pico-8 play session: mixed d-pad (fixed 12-tick cycle), after a click and taps of 🅾, ❎, 🅾+❎, 🅾 in the second before t = 0

[t = 1 s] mixed d-pad (1.2s cycle ×~1): → ← ↑ ↓ + 🅾/❎ taps, ~1s
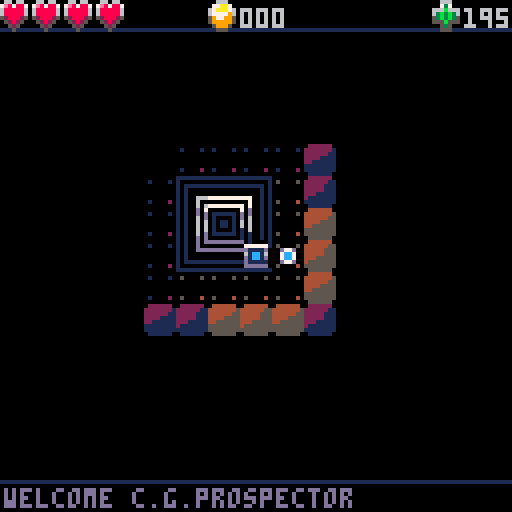
[t = 2 s] mixed d-pad (1.2s cycle ×~1): → ← ↑ ↓ + 🅾/❎ taps, ~2s
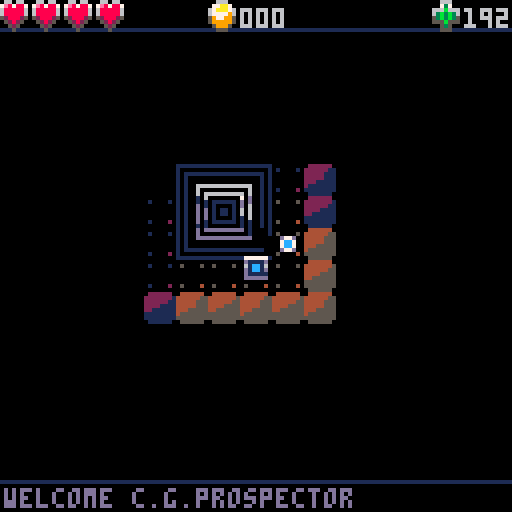
[t = 4 s] mixed d-pad (1.2s cycle ×~3): → ← ↑ ↓ + 🅾/❎ taps, ~4s
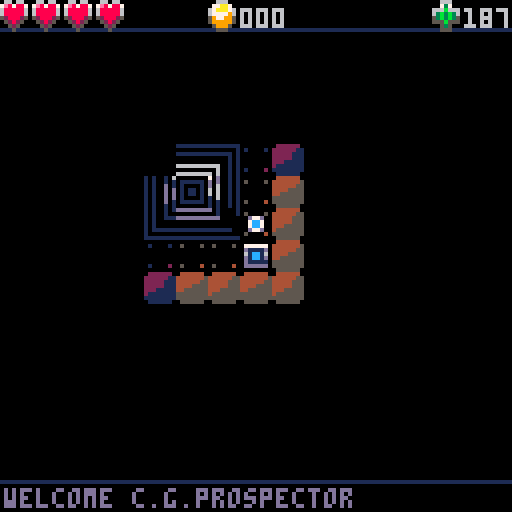

pico-8 cartridge
version 18
__lua__
--rog
--by 

--Utils
-- globals

-- lookup
keydir={
  [0]={x=-1,y=0},[1]={x=1,y=0},[2]={x=0,y=-1},[3]={x=0,y=1},[-1]={x=0,y=0}
}
lite_init=4
lite_max=9
fuel_get=20
cartdata(0)
best,new_best=dget(0),false
fuel_max=400
--fuel_max=5
loot_deck_size=30
mw,mh=128,128
hp_max=4

state="wait"
turn_f=0
turn_c=0
anim2=false
--add to print out debug
debug = {}
debug_draw = {}
can_rotate_gun=false

camtween=nil

-- screen shake offset
shkx,shky = 0,0
-- screen shake speed
shkdelay,shkxt,shkyt=2,2,2

-- recursive shadow casting
-- adapted from https://www.lexaloffle.com/bbs/?pid=28780 by cheepicus

visible={}
corona={}
corona_v=0.18

function do_fov(x,y,r)
  visible={[x..","..y]=true}
  corona={}
  local p={x=x,y=y}
  for oct=0,7 do
   fov(p,1,0,1,oct,r)
  end
end

function fov(p,d,lo_slp,hi_slp,oct,r)
  -- distance, height from player
  -- to map xy
  -- flips/transposes per octant
  function dhtoxy(d,h)
   local x,y=p.x,p.y
   if band(oct,0x1)>0 then d=-d end
   if band(oct,0x2)>0 then h=-h end
   if band(oct,0x4)>0 then 
    return x+h,y+d
   end
   return x+d,y+h
  end

  if d>r then
   return
  end
  local mapx,mapy,lo,hi
  local in_gap
  lo=flr(lo_slp*d+0.5)
  hi=flr(hi_slp*d+0.5)

  for h=lo,hi do
   mapx,mapy=dhtoxy(d,h)
   
   local dist=dist_to(p.x,p.y,mapx,mapy)
   if dist<r then
    visible[mapx..","..mapy]=true
    if dist>r-1.5 then corona[mapx..","..mapy]=true end
   end
   
   if is_opaque(mapx,mapy) then
    if in_gap then
     -- reached end of gap
     fov(p,d+1,lo_slp,(h-0.5)/d,oct,r)
    end
    lo_slp=(h+0.5)/d
    in_gap=false
   else
    in_gap=true
    if h==hi then
     -- end of gap
     fov(p,d+1,lo_slp,hi_slp,oct,r)
    end
   end
  end
end

--returns 0 at high distances due to overflow
function dist_to(ax,ay,bx,by)
  local vx,vy=ax-bx,ay-by
  return sqrt(vx*vx+vy*vy)
end


function is_opaque(x,y)
  local w=walls[x..","..y]
  if w and w~=1 then return false end
  return true
end



-- based on https://github.com/jonstoler/class.lua
-- i removed the getter setters, no idea if that
-- broke it but it seems to still work
classdef = {}

-- default (empty) constructor
function classdef:init(...) end

-- create a subclass
function classdef:extend(obj)
  local obj = obj or {}
  local function copytable(table, destination)
    local table = table or {}
    local result = destination or {}
    for k, v in pairs(table) do
      if not result[k] then
        if type(v) == "table" and k ~= "__index" and k ~= "__newindex" then
          result[k] = copytable(v)
        else
          result[k] = v
        end
      end
    end
    return result
  end
  copytable(self, obj)
  obj._ = obj._ or {}
  local mt = {}
  -- create new objects directly, like o = object()
  mt.__call = function(self, ...)
    return self:new(...)
  end
  setmetatable(obj, mt)
  return obj
end

-- create an instance of an object with constructor parameters
function classdef:new(...)
  local obj = self:extend({})
  if obj.init then obj:init(...) end
  return obj
end

function class(attr)
  attr = attr or {}
  return classdef:extend(attr)
end



-- for when you need to send a list of stuff to print
function joinstr(...)
  local args = {...}
  local s = ""
  for i in all(args) do
    if type(i)=="boolean" then
      i = i and "true" or "false"
    end
    if s == "" then
      s = i
    else
      s = s..","..i
    end
  end
  return s
end

function pick1(a,b)
  if rnd(2)>1 then
    return a
  end
  return b
end

--print to debug
function debugp(...)
  add(debug,joinstr(...))
end
--draw to debug
function debugd(p)
  add(debug_draw,p)
end

function add2(obj, ...)
  local args = {...}
  for table in all(args) do
    add(table, obj)
  end
end

-- method is a function(c,r)
function forinrect(x,y,w,h,method)
  for c=x,(x+w)-1 do
    for r=y,(y+h)-1 do
      method(c,r)
    end
  end
end

function fadepal(val)--0 to 1
  local p=flr(mid(0,val,1)*100)
  local kmax,col,dpal,j,k
  dpal={0,1,1, 2,1,13,6,
           4,4,9,3, 13,1,13,14}
  for j=1,15 do
   col = j
   kmax=(p+(j*1.46))/22
   for k=1,kmax do
    col=dpal[col]
   end
   if j==12 then backcol=col end--set background col
   pal(j,col)
  end
end

function shuffle(v)
  local j,x
  for i=#v,1,-1 do
    j=rng1(i)
    x=v[i]
    v[i]=v[j]
    v[j]=x
  end
  return v
end

function digits(n,total)
  local s=""..n
  while #s<total do
    s="0"..s
  end
  return s
end

function rng(n)
  return flr(rnd(n))
end

function rng1(n)
  return 1+flr(rnd(n))
end



--tween a position - used for camera pans
tween = class()
-- sx,sy: start tx,ty:target, method:easing function, delay:total frames
function tween:init(sx,sy,tx,ty,method,delay)
  self.x,self.y,self.sx,self.sy=sx,sy,sx,sy
  self.cx,self.cy,self.method,self.t,self.delay=tx-sx,ty-sy,method,0,delay
  self.done = false
end

function tween:upd()
  self.t+=1
  if(self.t >= self.delay) self.done = true
  self.x=self.method(self.t,self.sx,self.cx,self.delay)
  self.y=self.method(self.t,self.sy,self.cy,self.delay)
end
--http://gizma.com/easing/
--time,startvalue,change,duration
function ease_linear(t,b,c,d)
  return c*t/d+b
end
function ease_nope(t,b,c,d)
  if t>d*0.5 then
    return c*(d-t)/d+b
  else
    return c*t/d+b
  end
end

--Game
function _init()
  new_game()
end

function new_game()
  turn_f=0
  turn_c=0
  frame_c=0
  new_map()
  
  init_prefabs()
  
  log_say("welcome c.g.prospector",13)
end

function new_map()
  local inset=1
  walls={}
  effects={}
  dngr={}
  loot={}
  us_shot={}
  them_shot={}
  spawns={}
  dig_border(0,0,mw-1,mh-1,function(x,y,n) set_wall(x,y,1) end)
  
  start={x=flr(mw/2),y=flr(mh/2)}
  local x,y,size=start.x,start.y,2
  dig_rect(x-size,y-size,x+size,x+size)
  fill_loot_deck(loot_deck_size)
  
  home={
    [_k(x-1,y-1)]=128,
    [_k(x,y-1)]=129,
    [_k(x+1,y-1)]=130,
    [_k(x-1,y)]=144,
    [_k(x,y)]=145,
    [_k(x+1,y)]=146,
    [_k(x-1,y+1)]=160,
    [_k(x,y+1)]=161,
    [_k(x+1,y+1)]=162
  }
  plyr=ent(x,y,3)
  plyr.lite,plyr.gp,plyr.fuel,plyr.hp=lite_init,0,fuel_max/2,hp_max
  plyr.gun_c=0
  plyr.ally=true
  dig_rect(x-1,y-1,x+1,y+1)
  
  --plyr.guns[0]=3
  --plyr.guns[1]=2
  --plyr.guns[2]=2
  --plyr.guns[3]=3
  
  loot[(x+2)..","..y+1]={5}
  --loot[(x+2)..","..y]={11}
  --set_wall(x+3,y,mon(x+3,y,12))
  
  set_wall(x,y,plyr)
  
  do_fov(x,y,plyr.lite)
  them={}
  paths=get_paths({plyr},plyr.lite+1,them)
  state="wait"
end



function _update()
  if state=="wait" then
    state_wait()
  elseif state=="us_anim" then
    state_us_anim()
  elseif state=="them_anim" then
    state_them_anim()
  elseif state=="death" then
    if not key_held and (btn(4) or btn(5)) then
      if death_gap<20 then
        new_game()
      end
    end
    if not (btn(4) or btn(5)) then
      key_held=false
    end
  end
  frame_c+=1
  anim2=frame_c%16>10
end

function state_wait()
  local bp=-1
  if(btnp(0)) bp=0
  if(btnp(1)) bp=1
  if(btnp(2)) bp=2
  if(btnp(3)) bp=3
  if(btnp(4)) bp=4
  if(btnp(5)) bp=5

  if bp>=0 and bp<=3 then
    plyr.nope=false
    local d=keydir[bp]
    local px,py=plyr:campos()
    plyr.ob=plyr:move(plyr.x+d.x,plyr.y+d.y)
    if plyr.ob then
      if plyr.ob~=0 then
        plyr.nope=true
      else
        local x,y=plyr:campos()
        camtween=tween(px,py,x,y,ease_linear,8)
      end
      if not plyr.nope then
        plyr.dn=bp
      end
    else
      plyr.nope=true
    end
    go_us_anim()
    
  elseif bp==4 or bp==5 then
    
    for i=0,3 do
      local g,d=plyr.guns[i],keydir[i]
      if g then
        local b=bullet(plyr.x,plyr.y,i,g,true)
        add(us_shot,b)
        sfx(b_sfx[g])
        plyr.nope=false
        plyr.gun_c=0
      end
    end
    go_us_anim()
    
    
    
  -- debug rotate gun
  elseif bp==5 then
    if can_rotate_gun then
      local tmp={}
      for i=0,3 do
        tmp[i]=plyr.guns[i]
      end
      for i=0,3 do
        plyr.guns[i]=tmp[(i+1)%4]
      end
    end
    
  end
end

function go_us_anim()
  if not plyr.nope then
    do_fov(plyr.x,plyr.y,plyr.lite)
    them={}
    --fill 'them'
    paths=get_paths({plyr},plyr.lite+1,them)
    --need to get homing bullet paths
    paths=get_paths(them,plyr.lite+1)
    --activate player bullets
    for e in all(us_shot) do
      if e.active then e:act() end
    end
  else
    sfx(18)
  end
  turn_f=4
  state="us_anim"
  state_us_anim()
end

function state_us_anim()
  if turn_f>0 then
    turn_f-=1
  else
    --has the player moved?
    if not plyr.nope then
      --get loot
      local k=plyr.x..","..plyr.y
      local stuff,got_fuel=loot[k],false
      if stuff then
        loot[k]=nil
        for n in all(stuff) do
          --gold
          if n==1 then
            plyr.gp+=1
            log_say("+1 gold",9)
            sfx(5)
          --fuel
          elseif n==2 then
            plyr.fuel,got_fuel=min(plyr.fuel+fuel_get,fuel_max),true
            log_say("+"..fuel_get.." fuel",3)
            sfx(4)
          --health
          elseif n==3 then
            if plyr.hp>=hp_max then
              drop_loot(plyr.x,plyr.y,3)
            else
              plyr.hp+=1
              log_say("restored health",8)
              sfx(15)
            end
          --light
          elseif n==4 then
            if plyr.lite<lite_max then
              plyr.lite+=1
              log_say("increased light",7)
              sfx(16)
            end
          --guns
          elseif n>=5 then
            local slot=plyr.guns[plyr.dn]
            if slot then
              drop_loot(plyr.x,plyr.y,slot+4)
            end
            plyr.guns[plyr.dn]=n-4
            log_say("equipped "..b_name[n-4],13)
            sfx(3)
          end
        end
      end
      --hit bullets
      shot_chk()
      do_fov(plyr.x,plyr.y,plyr.lite)
      
      if not got_fuel then
        plyr.fuel-=1
        if plyr.fuel==fuel_get*2 then
          log_say("low fuel!",11)
        end
      end
        
      local alive=plyr.active and plyr.fuel>0
      
      if alive then
        --get paths to player, refill them
        them={}
        paths=get_paths({plyr},plyr.lite+1,them)
        --activate enemy
        spawns={}
        for e in all(them) do
          if e.active then e:act() end
        end
        --add spawns to list
        for e in all(spawns) do
          add(them,e)
        end
        if #spawns>0 then sfx(19) end
        for e in all(them_shot) do
          if e.active then e:act() end
        end
        turn_f=4
        state="them_anim"
      else
        go_death()
        return
      end
    else
      state="wait"
    end
  end
  for e in all(us_shot) do
    e:upd()
  end
  plyr:upd()
  
  if state=="them_anim" then
    state_them_anim()
  end
end

function state_them_anim()
  if turn_f>0 then
    turn_f-=1
  else
    --hit bullets
    shot_chk()
    do_fov(plyr.x,plyr.y,plyr.lite)
    if plyr.active then
      state="wait"
      turn_c+=1
    else
      go_death()
    end
  end
  
  for e in all(them_shot) do
    e:upd()
  end
  for e in all(them) do
    e:upd()
  end
  
  if state=="wait" then
    state_wait()
  end
end

function go_death()
  if plyr.gp>best then
    best=plyr.gp
    new_best=true
    dset(0,best)
  else
    new_best=false
  end
  state="death"
  death_gap=120
  death_cause=(plyr.fuel<=0 and "no fuel" or "death")
  key_held=btn(4) or btn(5)
end

function shot_chk()
  for e in all(us_shot) do
    if(e.active)e:hit_chk()
  end
  us_shot=gc_tbl(us_shot)
  for e in all(them_shot) do
    if(e.active)e:hit_chk()
  end
  them_shot=gc_tbl(them_shot)
end

function gc_tbl(tbl)
  local nu={}
  for e in all(tbl) do
    if e.active then add(nu,e) end
  end
  return nu
end





function _draw()
  cls()
  local camx,camy
  if camtween then
    camtween:upd()
    camx,camy=camtween.x,camtween.y
    if camtween.done then
      camtween=nil
    end
  else
    camx,camy=plyr:campos()
  end
  
  camera(camx+shkx, camy+shky)
  
  forinrect(plyr.x-8,plyr.y-8,17,17,draw_at)
  
  for e in all(us_shot) do
    if e.active and e:visible() then
      e:draw()
    end
  end
  for e in all(them_shot) do
    if e.active and e:visible() then
      e:draw()
    end
  end
  
  for e in all(them) do
    if e.active and e:visible() then
      e:draw()
    end
  end
  
  if plyr.active then
    plyr:draw()
  end
  
  -- draw fx
  pal()
  effects = draw_active(effects)
  
  shake_upd()
  
  -- reset cam for ui
  camera()
  -- death ui
  if state=="death" then
    local dy=64
    rectfill(0,dy-(death_gap+120),128,dy-death_gap,0)
    rectfill(0,dy+death_gap,128,dy+death_gap+120,0)
    if death_gap>16 then
      death_gap-=2
    else
      print("press 🅾️ or ❎ to restart",2,dy+(death_gap+12),6)
    end
    print(death_cause,2,dy-(death_gap+24),7)
    local scr="score:"..plyr.gp
    if new_best then
      scr=scr.." new best!"
    else
      scr=scr.." best:"..best
    end
    print(scr,2,dy-(death_gap+12),7)
    
  end
  -- stats / log
  draw_ui()
  -- print out values added to debug
  local total,ty,good=#debug,0,{}
  for i=1,total do
    local s = debug[i]
    print(s,1,1+ty,7)
    ty += 8
    if(i > total-15) add(good, s)
  end
  debug = good
  -- draw values added to debug_draw
  camera(plyr:campos())
  for p in all(debug_draw) do
    local x,y,c=p.x*8,p.y*8,p.c or 7
    rect(x,y,6+x,6+y,c)
  end
end

function draw_at(x,y,tbl)
  tbl=tbl or walls
  local k,tx,ty=x..","..y,x*8,y*8
  if visible[k] then
    if corona[k] then
      fadepal(corona_v)
    else
      pal()
    end
    local w=tbl[k]
    if w then
      local h=home[k]
      if h then
        spr(h,tx,ty)
      end
      if w==0 then
        if(not h)spr(1,tx,ty)--floor
      elseif w==1 then
        local n=136+((x+y)%8)
        spr(n,tx,ty)--indestructible
      elseif w.draw then
        --an entity, draw the floor
        if not h then
          spr(1,tx,ty)
          --is the monster hiding?
          if not paths[k] and w.active then
            w:draw()
          end
        end
      elseif w.s then
        spr(w.s,tx,ty)
      else
        --unknown
        spr(2,tx,ty)
      end
      if loot[k] then
        for n in all(loot[k]) do
          if n==1 then
            spr(anim2 and 17 or 16,tx,ty)--gold
          elseif n==2 then
            spr(anim2 and 33 or 32,tx,ty)--fuel
          elseif n==3 then
            spr(anim2 and 36 or 35,tx,ty)--health
          elseif n==4 then
            spr(anim2 and 38 or 37,tx,ty)--light
          elseif n>=5 then
            spr(43+n,tx,ty)--gun
          end
        end
      end
      if not got_key and k==key_k then
        spr(32,tx,ty)
      end
    else
      if k==exit_k then
        spr(33,tx,ty)
      else
        --wall, null space
        spr((x+y)%2==0 and 2 or 18,tx,ty)
      end
    end
  else
    --debug digging
    if not walls[k] then
      --rect(tx+1,ty+1,tx+6,ty+6,1)
    end
    --show bounds
    if x<0 or y<0 or x>=mw or y>=mh then
      rectfill(tx+1,ty+1,tx+6,ty+6,1)
    end
  end
  
  --debug pathfinding
  if paths[k] then
    --print(paths[k],tx,ty,11)
  end
  
  
  
end

function draw_ui()
  --stats
  rectfill(0,0,127,7,0)
  line(0,7,128,7,1)
  local x=0
  for i=1,hp_max do
    if i<=plyr.hp then
      spr(131,x,0)
    else
      spr(132,x,0)
    end
    x+=8
  end
  x=52
  spr(134,x,0)
  x+=8
  print(digits(plyr.gp,3),x,2,6)
  x=108
  spr(133,x,0)
  x+=8
  if plyr.fuel>fuel_get or (not anim2) then
    print(digits(plyr.fuel,3),x,2,6)
  end
  --log
  rectfill(0,120,128,128,0)
  line(0,120,128,120,1)
  print(sub(log_str,0,log_c),1,122,log_col)
  if(log_c<#log_str)log_c+=1
end

function log_say(s,c)
  log_str=s
  log_c=1
  log_col=c or 1
end

-- garbage collect drawings on the fly
function draw_active(table)
  local good,i = {},1
  for a in all(table) do
    if a.active then
      a:draw()
      good[i] = a
      i += 1
    end
  end
  return good
end

-- set screen shake
function shake(x,y)
  if(abs(x)>abs(shkx)) shkx,shkxt=x,shkdelay+1
  if(abs(y)>abs(shky)) shky,shkyt=y,shkdelay+1
end
--update screen shake
function shake_upd()
  if shkxt > 0 then
    shkxt-=1
    if shkxt == 0 then
      local sn = sgn(shkx)
      if sn > 0 then
        shkx = -shkx
      else
        shkx= -(shkx+1)
      end
      shkxt=shkdelay
    end
  end
  if shkyt > 0 then
    shkyt-=1
    if shkyt == 0 then
      local sn = sgn(shky)
      if sn > 0 then
        shky = -shky
      else
        shky= -(shky+1)
      end
      shkyt=shkdelay
    end
  end
end


    

--Engine
ent=class()
entn=0
function ent:init(x,y,sp,ally)
  self.active,self.x,self.y,self.sp=
    true,x or 0,y or 0,sp or 1
  self.flipx,self.flipy=false,false
  self.sx,self.sy=x*8,y*8
  self.tween=nil
  self.ally=ally or false--friendly to the player
  self.hp,self.num_c,self.anim=1,1,true
  self.guns={[0]=false,[1]=false,[2]=false,[3]=false}
  self.anim=true
  entn+=1
  self.n=entn
end
--do your thing
function ent:act()
  local d=self:chase()
  if d then
    local ob=self:move(self.x+d.x,self.y+d.y)
    if ob==plyr then
      self:bump(ob)
    elseif ob~=0 then
      self.tween=nil
    end
  end
end
--update
function ent:upd()
  if self.tween then
    if self.tween.done then self.tween=nil else
      self.tween:upd()
      self.sx,self.sy=self.tween.x,self.tween.y
    end
  end
end
--move
function ent:move(x,y)
  local px,py=self.x,self.y
  local ob=move_entity(self,x,y)
  if ob==0 then
    self.tween=tween(px*8,py*8,x*8,y*8,ease_linear,4)
  else
    self.tween=tween(px*8,py*8,x*8,y*8,ease_nope,4)
  end
  return ob
end
--spawn
function ent:spawn(d)
  local px,py=self.x-d.x,self.y-d.y
  self.tween=tween(px*8,py*8,self.x*8,self.y*8,ease_linear,4)
  self.was_spwn=true
end
--hurt
function ent:hit(source)
  self.hp-=1
  local cx,cy=self:center()
  if self.hp<=0 then
    self.active=false
    set_wall(self.x,self.y,0)
    if self==plyr then
      sfx(12)
      squode(cx,cy,10,12,effects,7)
      shake(0,5)
    else
      sfx(13)
      squode(cx,cy,6,9,effects,10)
      --no camping the spawners
      if (not self.was_spwn) then
        drop_loot(self.x,self.y)
      end
    end
  else
    squode(cx,cy,4,8,effects,14)
    if self==plyr then
      shake(0,4)
      sfx(11)
    else
      sfx(17)
    end
  end
end
--attack
function ent:bump(ob)
  ob:hit()
end

function ent:chase()
  local best=9999
  local dir=0
  for i=0,3,1 do
    local d=keydir[(i+turn_c)%4]--allows kiting
    local p={x=self.x+d.x,y=self.y+d.y}
    local k=p.x..","..p.y
    local dist=paths[k]
    if dist then
      local w=walls[k]
      if w and w~=1 then
        if w==0 or w.ally~=self.ally then
          if dist<best then
            best=dist
            dir=d
          end
        end
      end
    end
  end
  if dir~=0 then return dir end
end

function ent:chase_n()
  local best=9999
  local dir=-1
  for i=0,3,1 do
    local n=(i+turn_c)%4--allows kiting
    local d=keydir[n]
    local p={x=self.x+d.x,y=self.y+d.y}
    local k=p.x..","..p.y
    local dist=paths[k]
    if dist then
      local w=walls[k]
      if w and w~=1 then
        if w==0 or w.ally~=self.ally then
          if dist<best then
            best=dist
            dir=n
          end
        end
      end
    end
  end
  if dir~=-1 then return dir end
end

function ent:campos(offx,offy)
  offx,offy=offx or 0,offy or 0
  return (self.x+offx)*8-60,(self.y+offy)*8-60
end

function ent:visible()
  return visible[self.x..","..self.y]
end

function ent:liting()
  local k=self.x..","..self.y
  if corona[k] then
    fadepal(corona_v)
  else
    pal()
  end
end

function ent:center()
  return 4+self.x*8,4+self.y*8
end

--draw
function ent:draw(sp)
  self:liting()
  local x,y=self.sx,self.sy
  for i=0,3 do
    local g,d=self.guns[i],keydir[i]
    if g then
      spr(47+g,x+d.x*3,y+d.y*3)
    end
  end
  if self==plyr then
    --176-191, total=15
    sp=176
    local n=plyr.gun_c
    if n<=18 then
      sp+=n
      plyr.gun_c+=1
    end
  else
    sp=sp or self.sp
    if(self.anim and anim2)sp+=16
  end
  spr(sp,x,y,1,1,self.flipx,self.flipy)
  
end


mon=ent:extend()
--[[
ids
1: basic
2: 2hp
3: waller
4: burst
5: miner
6-9: turret
10: spawner
11: shooter
12: spawner 2hp
--]]
mon_spwn={1,1,1,3,3,2,2,2,5,5,5,6,6,11,11,11,4}
mon_sp={[1]=5,[2]=6,[3]=7,[4]=12,[5]=13,[6]=8,[7]=9,[8]=10,[9]=11,[10]=14,[11]=15,[12]=135}
function mon:init(x,y,id)
  --promote spawner to 2hp in late game
  if(id==10 and prefab_c>30)id=12
  ent.init(self,x,y,mon_sp[id])
  self.id=id
  self.hp=(id==2 or id==12) and 2 or 1
  if(id==10 or id==12)self.spwn_id=mon_spwn[min(1+flr(prefab_c/3),#mon_spwn)]
end

function mon:act()
  local id=self.id
  --shooter
  if id==11 then
    if turn_c%2==0 then
      local dn=self:chase_n()
      if dn then
        self:shoot(dn)
        self.tween=nil
        return
      end
    end
  --spawner
  elseif id==10 or id==12 then
    self.tween=nil
    if turn_c%4==0 then
      local d=self:chase()
      if d then
        local x,y=self.x+d.x,self.y+d.y
        local ob=get_wall(x,y)
        if ob==0 then
          local id=self.spwn_id
          --face turrets in spawn direction
          if id==6 then
            if(d.x==1)id=7
            if(d.y==-1)id=8
            if(d.y==1)id=9
          end
          local e=mon(x,y,id)
          e:spawn(d)
          add(spawns,e)
          set_wall(x,y,e)
          self.tween=tween(self.x*8,self.y*8,x*8,y*8,ease_nope,4)
        elseif ob==plyr then
          self:bump(ob)
        end
      end
    end
    return
  --turret
  elseif id>=6 and id<=9 then
    local d=self.id-6
    if d<=1 then
      if abs(plyr.y-self.y)<=1 and abs(plyr.x-self.x)<=b_t[1]+1 then
        if (d==0 and plyr.x<self.x) or (d==1 and plyr.x>self.x) then self:shoot(d) end
      end
    else
      if abs(plyr.x-self.x)<=1 and abs(plyr.y-self.y)<=b_t[1]+1 then
        if (d==2 and plyr.y<self.y) or (d==3 and plyr.y>self.y) then self:shoot(d) end
      end
    end
    return
  end
  local px,py=self.x,self.y
  ent.act(self)
  if px~=self.x or py~=self.y then
    if id==3 then
      --poop wall
      if not loot[px..","..py] then
        set_wall(px,py,nil)
      end
    elseif id==5 then
      --lay mine
      add(them_shot,bullet(px,py,-1,3,false))
    end
  end
end

function mon:hit()
  ent.hit(self)
  if(self.id==2)self.sp,self.id=mon_sp[1],1
  if(self.id==12)self.sp,self.id=mon_sp[10],10
  if not self.active then
    sfx(10)
    --burster
    if self.id==4 then
      for i=0,3 do
        local b=bullet(self.x,self.y,i,1,false)
        add(them_shot,b)
      end
      local cx,cy=self:center()
      squode(cx,cy,6,14,effects,7)
    end
  end
end

function mon:shoot(d)
  local ammo=self.id==11 and 4 or 1
  add(them_shot,bullet(self.x,self.y,d,ammo,false))
end

function mon:draw()
  if (self.id==10 or self.id==12) and turn_c%4==0 then
    if(self.id==10)ent.draw(self,30)--spawn warning
    if(self.id==12)ent.draw(self,151)--spawn warning
  else
    ent.draw(self)
  end
end


bullet=ent:extend()
--[[
ids
1: basic
2: 2hp
3: mine
4: homing
5: splitter
6: fast
7: split-mine
8: mine-mine
9: dig
--]]

gun_order_list={
  {3,1,9,6,2,8,4,7,5},
  {3,3,1,9,6,6,9,2,8,7,4,5},
  {3,3,1,1,9,6,2,8,7,5,4},
  {3,1,3,1,6,6,2,2,8,8,9,9,4,7,5},
  {3,3,1,1,9,9,6,6,2,2,8,8,4,7,5},
  {3,1,1,9,9,6,2,8,4,7,5},
  {3,3,1,1,9,9,6,2,2,8,8,4,7,5},
  {1,1,3,3,9,6,6,2,2,8,4,5,7},
  {3,3,1,9,6,6,2,8,8,7,5,4},
  {3,1,3,1,9,9,6,2,2,8,4,7,5},
  {3,3,1,1,9,6,6,2,2,8,4,5,7},
  {1,1,3,3,9,6,2,2,8,8,4,7,5},
  {3,3,9,9,6,6,2,2,8,8,4,5,7},
  {3,3,1,9,6,2,2,8,4,7,5}
}
gun_order={3,1,9,2,6,8,4,7,5}
b_left_sp={[1]=64,[2]=68,[3]=98,[4]=96,[5]=100,[6]=70,[7]=102,[8]=104,[9]=72}
be_left_sp={[1]=66,[3]=99,[4]=97}
b_up_sp={[1]=65,[2]=69,[3]=98,[4]=96,[5]=101,[6]=71,[7]=103,[8]=104,[9]=73}
be_up_sp={[1]=67,[3]=99,[4]=97}
b_name={[1]="shot",[2]="pierce",[3]="mines",[4]="homing",[5]="b-shot",[6]="fast",[7]="b-mines",[8]="m-mines",[9]="dig"}
--sound when player shoots
b_sfx={[1]=1,[2]=2,[3]=24,[4]=7,[5]=8,[6]=9,[7]=26,[8]=25,[9]=22}
--bullet life span
b_t={[1]=6,[2]=4,[3]=8,[4]=5,[5]=4,[6]=5,[7]=4,[8]=4,[9]=7}
function bullet:init(x,y,dn,id,ally)
  self.id=id
  ent.init(self,x,y,0,ally)
  if(id==2)self.hp=2
  self.dn,self.t=dn,b_t[id]
  self:setsp()
end

function bullet:setsp()
  local sp,dn,id,left,up=0,self.dn,self.id,b_left_sp,b_up_sp
  if not self.ally then
    left,up=be_left_sp,be_up_sp
  end
  if dn<2 then
    sp=left[id]
    self.flipx=dn==1
  else
    sp=up[id]
    self.flipy=dn==3
  end
  self.sp=sp
end

function bullet:act()
  self.t-=1
  if self.t<=0 then
    self:hit()
    return
  end
  local px,py,d=self.x,self.y,self.dn
  if d then
    d=keydir[d]
    --homing (after turn 1)
    if self.id==4 and self.t<b_t[self.id]-1 then
      local c=self:chase()
      if(c)d=c
    end
    self.x,self.y=px+d.x,py+d.y
    --fast: move again if no hit
    if self.id==6 then
      if not self:hit_chk() then
        self.x+=d.x
        self.y+=d.y
      end
    end
    self.tween=tween(px*8,py*8,self.x*8,self.y*8,ease_linear,4)
    --mine: stop moving
    if self.id==3 or self.id==8 then
      self.mine_dn=self.dn
      self.dn=-1
    end
  end
end

function bullet:hit_chk()
  local x,y=self.x,self.y
  local w=get_wall(x,y)
  if(self.id==9)self:dig()
  if w then
    if w==1 then
      self:hit()
      --sfx(14)
      return true
    elseif w~=0 and w.ally~=self.ally then
      self:hit()
      w:hit()
      return true
    end
  else
    sfx(6)
    local cx,cy=self:center()
    squode(cx,cy,4,5,effects,4)
    self:hit()
    set_wall(x,y,0)
    --spawn cave?
    local dn=self.dn==-1 and self.mine_dn or self.dn
    local bnds=can_cave(x,y,keydir[dn])
    if bnds then
      spawn_cave(bnds)
    end
    return true
  end
  return false
end

function bullet:dig()
  local dir=keydir[self.dn]
  for i=0,3 do
    local d=keydir[i]
    local x,y=self.x+d.x,self.y+d.y
    local w=get_wall(x,y)
    if not w then
      sfx(6)
      squode(4+x*8,4+y*8,4,5,effects,4)
      set_wall(x,y,0)
      --spawn cave?
      local bnds=can_cave(x,y,d)
      if bnds then
        spawn_cave(bnds)
      end
    end
  end
end   

function bullet:hit()
  local cx,cy=self:center()
  squode(cx,cy,3,self.ally and 12 or 14,effects,7)
  self.hp-=1
  if self.hp==0 then
    self.active=false
    --split
    if self.id==5 or self.id==7 or self.id==8 then
      local id=self.id==5 and 1 or 3
      for i=0,3 do
        local b=bullet(self.x,self.y,i,id,self.ally)
        b.t=flr(b.t/2)
        if self.ally then
          add(us_shot,b)
        else
          add(them_shot,b)
        end
        sfx(b_sfx[1])
      end
    end
  else
    if(self.id==2)self.id=1
    self:setsp()
    self.t=flr(b_t[self.id]/2)
  end
end

function bullet:draw()
  self:liting()
  local sp=self.sp
  if self.t==1 then
    fadepal(corona_v)
  else
    pal()
  end
  if anim2 then
    sp+=16
  end
  spr(sp,self.sx,self.sy,1,1,self.flipx,self.flipy)
end


-- just a sprite from the sheet
anim = class()
function anim:init(x,y,sps,t,flipx,track)
  self.active,self.x,self.y,self.sps,self.i,self.t,self.flipx,self.track=
    true,(track and x-track.sx or x),(track and y-track.sy or y),sps,1,t or 0,flipx,track
end
function anim:draw()
  local sp=self.sps[self.i]
  if self.track then
    if(sp)spr(sp,self.x+self.track.x,self.y+self.track.y,1,1,self.flipx)
  else
    if(sp)spr(sp,self.x,self.y,1,1,self.flipx)
  end
  if self.sps[2] then
    self.i+=1
    if self.i>#self.sps then self.i=1 end
  end
  if self.t>0 then
    self.t-=1
    if self.t<=0 then
      self.active=false
    end
  end
end

--square splode
squode = class()
function squode:init(x,y,r,col,tbl,colw)
  self.active,self.x,self.y,self.r,self.t,self.col,self.colw,tbl=
    true,x or 64,y or 64,r or 8,0,col or 7,colw or 7,tbl or effects
  -- add to a list for drawing
  add(tbl, self)
end
function squode:draw()
  local t,x,y,r,col,colw = flr(self.t*0.5),self.x,self.y,self.r,self.col,self.colw
  if t < 2 then
    --full
    squarfill(x,y,r,col)
    squarfill(x,y,r-1,colw)
  else
    --shrink
    if t <= r then
      for rf=t,r do
        if rf==r then
          squar(x,y,rf,col)
        else
          squar(x,y,rf,colw)
        end
      end
    else
      self.active = false
    end
  end
  self.t+=1
end
function squar(x,y,s,c)
  rect(x-s,y-s,-1+x+s,-1+y+s,c)
end
function squarfill(x,y,s,c)
  rectfill(x-s,y-s,-1+x+s,-1+y+s,c)
end



--Dungeon
cave_size=8
cave_look=cave_size+2
function can_cave(x,y,d)
  --1st, there needs to be a through-line from the bullet
  local s={x=x+d.x*2,y=y+d.y*2}
  local p={x=s.x,y=s.y}
  for i=1,cave_look do
    if get_wall(p.x,p.y) then
      return false
    end
    p.x+=d.x
    p.y+=d.y
  end
  --great, now repeat this, stepping sideways
  local left,right={x=d.y,y=-d.x},{x=-d.y,y=d.x}
  size_l,size_r=0,0
  --left
  for j=1,cave_size do
    p={x=s.x+left.x*j,y=s.y+left.y*j}
    --no gaps into other rooms
    if get_wall(p.x-d.x,p.y-d.y) then
      --size_l-=1
      break
    end
    local len
    for i=1,cave_look do
      if get_wall(p.x,p.y) then
        break
      end
      len=i
      p.x+=d.x
      p.y+=d.y
    end
    if len==cave_look then
      size_l+=1
    else
      size_l-=1
      break
    end
  end
  --right
  for j=1,cave_size do
    p={x=s.x+right.x*j,y=s.y+right.y*j}
    --no gaps into other rooms
    if get_wall(p.x-d.x,p.y-d.y) then
      --size_r-=1
      break
    end
    local len
    for i=1,cave_look do
      if get_wall(p.x,p.y) then
        break
      end
      len=i
      p.x+=d.x
      p.y+=d.y
    end
    if len==cave_look then
      size_r+=1
    else
      size_r-=1
      break
    end
  end
  --debugp("arms",size_l,size_r)
  if 1+size_l+size_r>=cave_size+2 then
    --we have room
    local p0={x=s.x+left.x*(size_l-1),y=s.y+left.y*(size_l-1)}
    local p1={x=s.x+right.x*(size_r-1),y=s.y+right.y*(size_r-1)}
    --debugp(p0.x,p0.y,p1.x,p1.y)
    p1.x+=d.x*(cave_size-1)
    p1.y+=d.y*(cave_size-1)
    --p0.c,p1.c=11,11
    --debugd(p0)
    --debugd(p1)
    return {x0=min(p0.x,p1.x),y0=min(p0.y,p1.y),x1=max(p0.x,p1.x),y1=max(p0.y,p1.y)}
  end
  return false
end

function spawn_cave(bnds)
  local w=abs(bnds.x0-bnds.x1)
  local h=abs(bnds.y0-bnds.y1)
  --debugp("size",w,h)
  local x,y=bnds.x0,bnds.y0
  if(w>=cave_size)x+=rng(w-(cave_size-2))
  if(h>=cave_size)y+=rng(h-(cave_size-2))
  --dig_rect(x,y,x+cave_size-1,y+cave_size-1)
  dig_prefab(x,y)
end




--dungeon generator
--create prefabs from the map

--prefabs={{x=1,y=0},{x=2,y=0},{x=3,y=0},{x=4,y=0},{x=5,y=0},{x=6,y=0},{x=7,y=0}}
prefabs={{x=0,y=0}}
prefabs_max=1
prefabs_min=15
prefab_c=0
wall_fab={[0]=0,[34]=1}
mon_fab={[5]=1,[6]=2,[7]=3,[12]=4,[13]=5,[8]=6,[9]=7,[10]=8,[11]=9,[14]=10}
loot_fab={[40]=0,[16]=1,[32]=2,[35]=3,[37]=4,[48]=5,[49]=6,[50]=7,[51]=8,[52]=9,[53]=10}
function init_prefabs()
  prefabs_max=3
  prefabs_min=0
  gun_max=0
  prefab_c=0
  local i,total=0,48
  gun_order=gun_order_list[rng1(#gun_order_list)]
  prefabs={}
  for y=0,4 do
    for x=0,15 do
      if i>0 then
        add(prefabs,{x=x,y=y})
      end
      i+=1
      if(i>=total)break
    end
    if(i>=total)break
  end
  --debugp("total prefabs "..#prefabs)
end

function dig_prefab(c,r)
  --debugp("yo")
  local fn=prefabs_min+rng1(min(#prefabs,prefabs_max-prefabs_min))
  --debugp(prefabs_max,prefabs_min,fn)
  local f=prefabs[fn]
  --debugp(f.x,f.y)
  --local f={x=0,y=0}
  for x=0,cave_size-1 do
    for y=0,cave_size-1 do
      local s=mget(x+f.x*8,y+f.y*8)
      local cx,ry=c+x,r+y
      if wall_fab[s] then
        set_wall(cx,ry,wall_fab[s])
      elseif mon_fab[s] then
        set_wall(cx,ry,mon(cx,ry,mon_fab[s]))
      elseif loot_fab[s] then
        set_wall(cx,ry,0)
        local id=loot_fab[s]
        --random gun
        if id==0 then
          --drop a gun every 3 rooms
          --must be odd number to alternate when 2 rooms spawned
          if prefab_c%3==0 then
            --local g=gun_order[rng1(gun_max)]
            local g=gun_order[1+(gun_max%#gun_order)]
            drop_loot(cx,ry,4+g)
            log_say(b_name[g].." gun nearby x:"..(cx-plyr.x).." y:"..(ry-plyr.y),12)
            sfx(20)
            --debugp(b_name[g])
            --if(gun_max<#gun_order)
            gun_max+=1
          else
            drop_loot(cx,ry,1)--gold
          end
        elseif id==3 then
          --drop a heart every 5 rooms
          if prefab_c%5==0 then
            drop_loot(cx,ry,id)
          else
            drop_loot(cx,ry,2)--fuel
          end
        elseif id==4 then
          --drop a light every 4 rooms
          if plyr.lite<lite_max then
            drop_loot(cx,ry,id)
          else
            drop_loot(cx,ry,2)--gold
          end
        else
          drop_loot(cx,ry,id)
        end
      end
    end
  end
  --increase sel
  if prefabs_max<#prefabs then
    prefabs_max+=1
    prefabs_min=flr(prefabs_max/2)
  end
  prefab_c+=1
end

function populate(start,x0,y0,x1,y1,total,ids)
  local free,n=shuffle(get_free(x0,y0,x1,y1)),0
  for i=1,total do
    local p=free[i+n]
    while dist_to(start.x,start.y,p.x,p.y)<3 and i+n<=#free do
      n+=1
      p=free[i+n]
    end
    set_wall(p.x,p.y,mon(p.x,p.y,ids[1+(i%#ids)]))
  end
end

function dig_rect(x0,y0,x1,y1,func)
  for x=x0,x1 do
    for y=y0,y1 do
      if func then func(x,y,0) else
      set_wall(x,y,0) end
    end
  end
end

function dig_border(x0,y0,x1,y1,func)
  for x=x0,x1 do
    for y=y0,y1 do
      if x==x0 or y==y0 or x==x1 or y==y1 then
        if func then func(x,y,0) else
        set_wall(x,y,0) end
      end
    end
  end
end

function get_free(x0,y0,x1,y1)
  local free={}
  for x=x0,x1 do
    for y=y0,y1 do
      if(get_wall(x,y)==0)add(free,{x=x,y=y})
    end
  end
  return free
end

function spray(x,y,w,h,total,func)
  local tiles={}
  forinrect(x,y,w,h,function(x,y)
    add(tiles,{x=x,y=y})
  end)
  shuffle(tiles)
  for i=1,total do
    local t=tiles[i]
    func(t.x,t.y)
  end
end

function dig_to(x0,y0,x1,y1)
  local x,y,tog=x0,y0,rnd(1)>0.5
  set_wall(x,y,0)
  while x~=x1 or y~=y1 do
    if tog then
      if x>x1 then
        x-=1
      elseif x<x1 then
        x+=1
      end
    else
      if y>y1 then
        y-=1
      elseif y<y1 then
        y+=1
      end
    end
    set_wall(x,y,0)
    tog=not tog
  end
end



function _k(x,y) return x..","..y end
  
function set_wall(x,y,w)
  walls[x..","..y]=w
end
function get_wall(x,y)
  return walls[x..","..y]
end

function move_wall(ax,ay,bx,by)
  local ak,bk=ax..","..ay,bx..","..by
  local tmp=walls[ak]
  walls[ak]=walls[bk]
  walls[bk]=tmp
end

function move_entity(e,x,y)
  local w=get_wall(x,y)
  if w then
    if w==0 then
      move_wall(e.x,e.y,x,y)
      e.x,e.y=x,y
    end
    return w
  end
  return nil
end

function fill_loot_deck(total)
  loot_deck={}
  local gold,fuel=2+rng1(3),total/3
  for i=1,total do
    if i<=gold then
      add(loot_deck,1)
    elseif i<=fuel then
      add(loot_deck,2)
    else
      add(loot_deck,0)--nothing
    end
  end
  shuffle(loot_deck)
end

function drop_loot(x,y,n)
  if not n then
    if(#loot_deck==0)fill_loot_deck(loot_deck_size)
    n=loot_deck[#loot_deck]
    del(loot_deck,n)
  end
  if n>0 then
    if n==4 and plyr.lite>=lite_max then n=1 end
    local k=x..","..y
    if not loot[k] then
      loot[k]={}
    end
    add(loot[k],n)
  end
end

function fill_sq(x,y,r,n)
  local s=1+r*2
  forinrect(x-r,y-r,s,s,function(x,y) walls[x..","..y]=n end)
end

function do_sides(x,y,tbl,func)
  for i=0,3,1 do
    local d=keydir[(i+turn_c)%4]--allows kiting
    local item=tbl[x+d.x..","..y+d.y]
    if item then
      func(item)
    end
  end
end

function get_paths(pts,steps,tbl)
  local q,paths,d={},{},0
  for p in all(pts) do
    add(q,p)
    paths[p.x..","..p.y]=0
  end
  while #q>0 and steps>0 do
    steps-=1
    local c,qi,nextq=#q,1,{}
    while c>0 do
      c-=1
      local n=q[qi]
      qi+=1
      for i=0,3,1 do
        local dir=keydir[i]
        local p={x=n.x+dir.x,y=n.y+dir.y}
        local k=p.x..","..p.y
        local w=walls[k]
        if w and w~=1 and (not paths[k]) then
          paths[k]=d+1
          add(nextq,p)
          if tbl and type(w)=="table" then
            add(tbl,w)
          end
        end
      end
    end
    d+=1
    q,nextq=nextq,{}
    --debugp(#q)
  end
  return paths
end

--within a rect, call function(x,y,dist)
--flooding from all seeds {}
function flood(seeds,x,y,w,h,steps,func)
  local q,vis,d={},{},0
  for p in all(seeds) do
    func(p.x,p.y,0)
    vis[p.x..","..p.y]=true
    add(q,p)
  end
  while #q>0 and steps>0 do
    steps-=1
    local c,qi,nextq=#q,1,{}
    while c>0 do
      c-=1
      local n=q[qi]
      qi+=1
      for i=0,3,1 do
        local dir=keydir[i]
        local p={x=n.x+dir.x,y=n.y+dir.y}
        if p.x>=x and p.y>=y and p.x<x+w and p.y<y+h then
          local k=p.x..","..p.y
          if not vis[k] then
            func(p.x,p.y,d+1)
            vis[k]=true
            add(nextq,p)
          end
        end
      end
    end
    d+=1
    q,nextq=nextq,{}
    --debugp(#q)
  end
end
__gfx__
0000000000000000044444400000000000000000000000000666666008888880222222200222222228eeee822222222200000000088888800000000002888820
000000000500005044444455077777700eeeeee0088ee880778ee87788888882828282a22a282828228ee8222a9229a2008ee8008e8e8ee80888888029288292
0070070000000000444445550d1111d00e2222e028eeee8266eeee6688888822e8e8e892298e8e8e28eeee82228ee82208eeee808e8282888e8228e882888828
000770000000000044444555061cc1600e2aa2e028eeee8211eeee1188882222eeeeee2222eeeeee228ee82228eeee82089ee980882002e88829928888822888
0007700000000000444555550d1cc1d008299280088ee8800611116028822222eeeeee2222eeeeee28eeee82228ee82209a99a908e2002888829928888822888
0070070000000000455555550d111110082222800a2882a00a2222a022222222e8e8e892298e8e8e228ee82228eeee8202988920882828882882288282888882
0000000005000040555555550dddddd00888888008088080080880802a2222a2828282a22a2828282a9229a2228ee822002222002a88e8a22288882229288292
000000000000000005555550000000000000000000000000000000000222222022222220022222220222222028eeee8200000000022222200222222002222220
00000000000000000444444000000000000000000000000000000000000000002222222002222222228ee8222222222208eeee80088888800888888008822880
0077790000aaa90044444445077777700eeeeee0000000000666666008888880282888922988828228eeee822a9229a28eeeeee88e8e8ee88ee888e88a2882a8
077aa7900aaaa790444444550d1111d00e2222e0028ee820778ee877888888828e8ee8a22a8ee8e8228ee822288ee882eaaeeaae8e2228888e89988882822828
0777799007aa799044445555061cc1600e2992e028eeee8266eeee6688888822eeeeee2222eeeeee28eeee8228eeee82a77aa77a888002e8889aa98828200282
0977999009779990445555550d1cc1d0082aa280288ee882118ee81188882222eeeeee2222eeeeee28eeee8228eeee82a77aa77a8e200888889aa98828200282
0999999009999990555555550d111110082222800288882001111110222222228e8ee8a22a8ee8e8288ee882228ee822eaaeeaa8828222282889988282822828
0099990000999900555555550dddddd00888888009288290092222902922229228288892298882822a9229a228eeee828ee88ee82928e292228888222a2882a2
0000000000000000055555500000000000000000000000000000000002222220222222200222222202222220228ee82208822880022222200222222002822820
000000000000000077777777000000000000000000aaaa000066660000aaaa000000000077777777777777770000000000000000000000000ee888e000000000
00033000000bb0007666666108800880000000000a7777a0060000600a0000a0066666607666666d7666666d000000000000000000000000ee99998e00000000
000bb00000033000761111718e888e88008888000a7aa7a0060660600a0000a0060000007600007d766666dd000000000000000000000000e9aaaa9800000000
03b33b300b3bb3b0761dd6718888888808e8e8800a7777a0060000600a0000a0060666607600007d76666ddd00000000000000000000000089a77a9800000000
03b33b300b3bb3b0761d667128888882028888200a7aa7a0060660600a0000a0060660607600007d7666dddd00000000000000000000000089a77a9800000000
000bb00000033000761666710288882000288200005555000055550000555500060000607600007d766ddddd00000000000000000000000089aaaa9800000000
00033000000bb000767777710028820000022000005665000056650000566500066666607677777d76dddddd0000000000000000000000002899998200000000
0000000000000000711111110002200000000000000550000005500000055000000000007ddddddd7ddddddd0000000000000000000000000288882000000000
000000000000000000000000000000001d7777d1001661006d7777d66710017600d66d0000000000000000000000000000000000044444000444440000000000
0000000001d66d100671176001d66d10d667766d00166100d167761d7dd66dd70001100000000000000000000000000000000000455544404555444000000000
00d77d000dd77dd007d66d700d7777d076d77d6711d77d1176dddd671dccccd1d0d77d0d00000000000000000000000000000000455944404559444000000000
007cc700067cc760016cc610067cc760777cc777667cc76677dccd7706c77c60617cc71600000000000000000000000000000000459440404594404000000000
007cc700067cc760016cc610067cc760777cc777667cc76677dccd7706c77c60617cc71600000000000000000000000000000000444400504444005000000000
00d77d000dd77dd007d66d700d7777d076d77d6711d77d1176dddd671dccccd1d0d77d0d00000000000000000000000000000000444005504440055000000000
0000000001d66d100671176001d66d10d667766d00166100d167761d7dd66dd70001100000000000000000000000000000000000044455000444550000000000
000000000000000000000000000000001d7777d1001661006d7777d66710017600d66d0000000000000000000000000000000000000000000000000000000000
00000000000000000000000000077000000000000777777000000000000770000c1100000cc77cc0000000000000000000000000000000000000000000000000
00000000007777000000000000777700777c1000077777700000000000077000c0000000c000000c000000000000000000000000000000000000000000000000
077c100000777700077e800000777700777c1100077777700000000000077000c077c10010777701000000000000000000000000000000000000000000000000
0777c10000c77c007777e80000e77e007777c1000cc77cc07777c1000007700070777c1010777701000000000000000000000000000000000000000000000000
0777c100001cc1007777e800008ee8007777c100011cc1107777c100000cc00070777c1000c77c00000000000000000000000000000000000000000000000000
077c100000011000077e800000088000777c1100000110000000000000011000c077c100001cc100000000000000000000000000000000000000000000000000
00000000000000000000000000000000777c1000000000000000000000000000c000000000011000000000000000000000000000000000000000000000000000
00000000000000000000000000000000000000000000000000000000000000000c11000000000000000000000000000000000000000000000000000000000000
00000000000000000000000000077000000000000777777000000000000770000110000001cccc10000000000000000000000000000000000000000000000000
0000000000777700000000000077770077cc10000777777000000000000770001000000010000001000000000000000000000000000000000000000000000000
07cc100000c77c0007ee800000e77e0077cc11000cc77cc00000000000077000c07cc10010777701000000000000000000000000000000000000000000000000
077cc10000cccc00777ee80000eeee00777cc1000cccccc0777cc100000cc000c077cc1000c77c00000000000000000000000000000000000000000000000000
077cc100001cc100777ee800008ee800777cc100011cc110777cc100000cc000c077cc1000cccc00000000000000000000000000000000000000000000000000
07cc10000001100007ee80000008800077cc1100000110000000000000011000c07cc100001cc100000000000000000000000000000000000000000000000000
0000000000000000000000000000000077cc10000000000000000000000000001000000000011000000000000000000000000000000000000000000000000000
00000000000000000000000000000000000000000000000000000000000000000110000000000000000000000000000000000000000000000000000000000000
00000000000000000010010000000000cccccc10c777777ccccccc10c777777c00c00c0000000000000000000000000000000000000000000000000000000000
001111000008800001c11c10000ee00077777cc1c777777c777777c1c7cccc7c0c7cc7c000000000000000000000000000000000000000000000000000000000
01cccc10008ee8001cccccc100e77e00777777c1c777777c7cccc7c1c7c77c7cc777777c00000000000000000000000000000000000000000000000000000000
01c77c1008e77e8001c77c100e7ee7e0777777c1c777777c7c77c7c1c7c77c7c0c7117c000000000000000000000000000000000000000000000000000000000
01c77c1008e77e8001c77c100e7ee7e0777777c1c777777c7c77c7c1c7cccc7c0c7117c000000000000000000000000000000000000000000000000000000000
01cccc10008ee8001cccccc100e77e00777777c1cc7777cc7cccc7c1c777777cc777777c00000000000000000000000000000000000000000000000000000000
001111000008800001c11c10000ee00077777cc11cccccc1777777c11cccccc10c7cc7c000000000000000000000000000000000000000000000000000000000
00000000000000000010010000000000cccccc1001111110cccccc100111111000c00c0000000000000000000000000000000000000000000000000000000000
00000000000880000010010000088000ccccc110c777777cccccc110c777777c0171171000000000000000000000000000000000000000000000000000000000
001111000087780001c11c10008778007777cc11c777777c77777c11c7cccc7c1c7cc7c100000000000000000000000000000000000000000000000000000000
01777710087777801c7777c1087ee78077777c11c777777c7ccc7c11c7c77c7c7777777700000000000000000000000000000000000000000000000000000000
01777710877777780177771087e88e7877777c11c777777c7c7c7c11c7cccc7c1c7cc7c100000000000000000000000000000000000000000000000000000000
01777710877777780177771087e88e7877777c11cc7777cc7c7c7c11c777777c1c7cc7c100000000000000000000000000000000000000000000000000000000
01777710087777801c7777c1087ee78077777c111cccccc17ccc7c111cccccc1c777777700000000000000000000000000000000000000000000000000000000
001111000087780001c11c10008778007777cc111111111177777c11111111111c7cc7c100000000000000000000000000000000000000000000000000000000
00000000000880000010010000088000ccccc11001111110ccccc110011111100171171000000000000000000000000000000000000000000000000000000000
11111111111111111111111106606600066066000066600000666000666666667777777777777777777777777777777777777777777777777777777777777777
1000000000000000000000017e8788707007007000737000077aa7006888888676666661766666617dddddd17666666d76666661766666617666666176666661
1011111111111111111111016888886060000060666b666067aaa7607e8228e776111171761111717d1111617611117176111171766666617666666176000071
101000000000000000000101688888606000006063b3b3606777796078299287761dd671761006717d17d161761dd6dd76166671766666617661176176000071
101000000000000000000101528882505000005053b3b3505977995068299286761d6671761006717d1dd661761d667176166671766666617661676176000071
1010077777777777777001010528250005000500555b5550599999506882288676166671761666717d111111761666dd76166671766666617667776176000071
101007000000000000700101005250000050500000535000059995001288882176777771767777717d666661767d7d7176777771766666617666666176777771
10100707777777777070010100050000000500000055500000555000111111117111111171111111711111117d1d1d1171111111711111117111111171111111
10100d070000000070d0010100000000000000000000000000000000666666660000000000000000000000000000000000000000000000000000000000000000
10100d0d01111110d0d00101000000000000000000000000000000006ee888e60000000000000000000000000000000000000000000000000000000000000000
1010060d01000010d0600101000000000000000000000000000000007e8998870000000000000000000000000000000000000000000000000000000000000000
10100606010110106060010100000000000000000000000000000000789aa9870000000000000000000000000000000000000000000000000000000000000000
10100606010110106060010100000000000000000000000000000000689aa9860000000000000000000000000000000000000000000000000000000000000000
10100606010000101060010100000000000000000000000000000000688998860000000000000000000000000000000000000000000000000000000000000000
1010060d011111101010010100000000000000000000000000000000128888210000000000000000000000000000000000000000000000000000000000000000
10100d0d000000001010010100000000000000000000000000000000111111110000000000000000000000000000000000000000000000000000000000000000
10100d0dddddddddd010000100000000000000000000000000000000666666660000000000000000000000000000000000000000000000000000000000000000
10100d000000000000100001000000000000000000000000000000007e9999870000000000000000000000000000000000000000000000000000000000000000
10100dddddddddddddd000000000000000000000000000000000000079aaaa970000000000000000000000000000000000000000000000000000000000000000
1010000000000000000000000000000000000000000000000000000079a77a970000000000000000000000000000000000000000000000000000000000000000
1010000000000000000000000000000000000000000000000000000079a77a970000000000000000000000000000000000000000000000000000000000000000
1011111111111111111111000000000000000000000000000000000069aaaa960000000000000000000000000000000000000000000000000000000000000000
10000000000000000000000000000000000000000000000000000000689999860000000000000000000000000000000000000000000000000000000000000000
11111111111111111111111100000000000000000000000000000000111111110000000000000000000000000000000000000000000000000000000000000000
00000000000000000000000000000000000000000000000000000000000000000000000000000000000000000000000000000000000000000000000000000000
07777770077777700777777007777770077777700777777007777770077777700777777007777770077777700777777007777770077777700777777007777770
0d1111d00d1111d00d1111d00d1111d00d1111d00d1111d00d1111d00d1111d00d1111d00d1111d00dc111d00dcc11d00dccc1d00dccccd00dccccd00dccccd0
061cc160061111600611116006111160061111600611116006111160061111600611116006c1116006c1116006c1116006c1116006c1116006c11c6006c11c60
0d1cc1d00d1111d00d1111d00d1111d00d1111d00d1111d00d1111d00d1111d00dc111d00dc111d00dc111d00dc111d00dc111d00dc111d00dc111d00dc11cd0
0d1111100d1111100d1111c00d111cc00d111cc00d11ccc00d1cccc00dccccc00dccccc00dccccc00dccccc00dccccc00dccccc00dccccc00dccccc00dccccc0
0dddddd00dddddd00dddddd00dddddd00dddddd00dddddd00dddddd00dddddd00dddddd00dddddd00dddddd00dddddd00dddddd00dddddd00dddddd00dddddd0
00000000000000000000000000000000000000000000000000000000000000000000000000000000000000000000000000000000000000000000000000000000
00000000000000000000000000000000000000000000000000000000000000000000000000000000000000000000000000000000000000000000000000000000
07777770077777700777777000000000000000000000000000000000000000000000000000000000000000000000000000000000000000000000000000000000
0dccccd00dccccd00d1cc1d000000000000000000000000000000000000000000000000000000000000000000000000000000000000000000000000000000000
06cccc6006cccc6006cccc6000000000000000000000000000000000000000000000000000000000000000000000000000000000000000000000000000000000
0dccccd00dccccd00dccccd000000000000000000000000000000000000000000000000000000000000000000000000000000000000000000000000000000000
0dccccc00dcccc100d1cc11000000000000000000000000000000000000000000000000000000000000000000000000000000000000000000000000000000000
0dddddd00dddddd00dddddd000000000000000000000000000000000000000000000000000000000000000000000000000000000000000000000000000000000
00000000000000000000000000000000000000000000000000000000000000000000000000000000000000000000000000000000000000000000000000000000
00000000000000000000000000000000000000000000000000000000000000000000000000000000000000000000000000000000000000000000000000000000
00000000000000000000000000000000000000000000000000000000000000000000000000000000000000000000000000000000000000000000000000000000
00000000000000000000000000000000000000000000000000000000000000000000000000000000000000000000000000000000000000000000000000000000
00000000000000000000000000000000000000000000000000000000000000000000000000000000000000000000000000000000000000000000000000000000
00000000000000000000000000000000000000000000000000000000000000000000000000000000000000000000000000000000000000000000000000000000
00000000000000000000000000000000000000000000000000000000000000000000000000000000000000000000000000000000000000000000000000000000
00000000000000000000000000000000000000000000000000000000000000000000000000000000000000000000000000000000000000000000000000000000
00000000000000000000000000000000000000000000000000000000000000000000000000000000000000000000000000000000000000000000000000000000
00000000000000000000000000000000000000000000000000000000000000000000000000000000000000000000000000000000000000000000000000000000
00000000000000000000000000000000000000000000000000000000000000000000000000000000000000000000000000000000000000000000000000000000
00000000000000000000000000000000000000000000000000000000000000000000000000000000000000000000000000000000000000000000000000000000
00000000000000000000000000000000000000000000000000000000000000000000000000000000000000000000000000000000000000000000000000000000
00000000000000000000000000000000000000000000000000000000000000000000000000000000000000000000000000000000000000000000000000000000
00000000000000000000000000000000000000000000000000000000000000000000000000000000000000000000000000000000000000000000000000000000
00000000000000000000000000000000000000000000000000000000000000000000000000000000000000000000000000000000000000000000000000000000
00000000000000000000000000000000000000000000000000000000000000000000000000000000000000000000000000000000000000000000000000000000
00000000000000000000000000000000000000000000000000000000000000000000000000000000000000000000000000000000000000000000000000000000
00000000000000000000000000000000000000000000000000000000000000000000000000000000000000000000000000000000000000000000000000000000
00000000000000000000000000000000000000000000000000000000000000000000000000000000000000000000000000000000000000000000000000000000
00000000000000000000000000000000000000000000000000000000000000000000000000000000000000000000000000000000000000000000000000000000
00000000000000000000000000000000000000000000000000000000000000000000000000000000000000000000000000000000000000000000000000000000
00000000000000000000000000000000000000000000000000000000000000000000000000000000000000000000000000000000000000000000000000000000
00000000000000000000000000000000000000000000000000000000000000000000000000000000000000000000000000000000000000000000000000000000
00000000000000000000000000000000000000000000000000000000000000000000000000000000000000000000000000000000000000000000000000000000
__gff__
0000010202040401040404040404040400000102020404010404040404040404010100000002020202000000000004000000000000000000000000000001010000000000000000000000000000000000000000000000000000000000000000000000000000000000000000000000000000000000000000000000000000000000
0002000000000004000000000000000000020000000000040000000000000000000000000000000400000000000000000202020202020202020202020202020202020200000000000000000000000000000000000000000000000000000000000000000000000000000000000000000000000000000000000000000000000000
__map__
00000000000000000000000000000000000200020200020000000002000000000000000000000000020b020b020b02022222220000000000000000000000000002022200002202020002020000020200000000000000000002220000000202022202000000000222000000000000000000000000000000000000000000002222
00222222002222000000000000000000021002050502100200000002000000000000000000000000020000000000000800000000002222220002220222220200020202000022020202020900000b020200022202022202000209000000220b22020200000000020200022222222202000002222202220200000000000008020b
002200000000220000000202020200000002000202000200000005020605000000000206070200000900000000000002000005222022000000220506072022002222220a0a220222020b000000000802002220000020220002220005000000000000020a0a02000000220b0b0b0b220000220900202022000000000000220200
0000000000000000000002100e02000002050220280205020000062825020202000007281006000002000023280000080000050d10050000000205060f282200000005280c000000000000232800000000020d0d0d0d02000000002823050000000008280e09000000220f06060f220000220c0c280002000000200f28000000
000000000f00000000000205280200000205022320020502020202231006000000000623100700000900001020000002000000280d050000000205060f1022000000000c23050000000000100e0000000022060a0a06220000000520100000000000082310090000000220102820020000220c0c100002000000000e0f200000
002200000000220000000202020200000002000202000200000005060205000000000207060200000200000000000008000022232200000000220506072322002202220b0b222222020a000000000a02002210282310220000000000050022020000020b0b020000002223000020220000220900202322000002220000000000
00222200222222000000000000000000021002050502100200000000020000000000000000000000090000000000000222222200000000000002220222220200020222000002020202020900000802020002222222220200220a2200000008020202000000000202000222020222020000022222022202000a02090000000000
0000000000000000000000000000000000020002020002000000000002000000000000000000000002021a021a021a020000000022222222000000000000000002022200002202020002020000020200000000000000000002020200000022022202000000000222000000000000000000000000000000002222000000000000
0200020002000200020002000200020000000000000200000000000000000000000000000000000022000000000000220200000002020202050502020606020200000022220000000000000000000000000222020222020000000000000000000000000000000022020202222202020200000002020000000202020000020202
0002060206020002000207020002070200000000000200000000020202020000000000000000000000020000000002000200000002050000050502020606020200000202020200000002220000020200020f050000050f020000220a0a2200000000000000000022020f060000060f0200000502020500000222020505022202
0200020e0206020002070200020002000202020a0a0200000002220f0c2202000000020d02020000000022070c2200000205050a0205000002020e0f020206060002280505250200000222060722220022050206060205220022020d0c022200000000000000200202060000000006020005220f072205000202020f0f020202
00020602280200020002000e28020002000008282309000000020c10230f0200000002280e0d000000000c100e070000020202282509000002020f10020206062202050f06050222000007280e060000020006281006000200080c23280d0900000000280d2222022200000e10000022020207280e0f020200050f23280f0500
0200021002060200020002230e000200000008201009000000020f0e280c020000000d201002000000000723280c0000000008230e02020206060202280f0202220205060f0502220000062010070000020006100e06000200080d10200c09000222220d0e000000220000282300002202020f251007020200050f10200f0500
000206022302000200020002000207020000020b0b0202020002220c0f220200000002020d0200000000220c07220000000005020b050502060602020f0e02020002200505100200002222070622020022050206060205220022020c0d02220002200000000000000206000000000602000522070f2205000202020f0f020202
0200020602060200020702000207020000000200000000000000020202020000000000000000000000020000000002000000050200000002020206060202050500000202020200000002020000220200020f050000050f020000220b0b2200002200000000000000020f060000060f0200000502020500000222020505022202
0002000200020002000200020002000200000200000000000000000000000000000000000000000022000000000000220202020200000002020206060202050500000022220000000000000000000000000222020222020000000000000000002200000000000000020202222202020200000002020000000202020000020202
020202020200020200000002000000000000000000000000220000222200002200000002020000000e0b0b0b0b0b0b0e000000000000000000020000000000000000000000000000000000000000000010220000000000000000000000000000220000000000002200000000000000000e0000000000000e0e0e0e0e0e0e0e0e
02000000000000020000000200000000000000020200000000000000000000000000000202000000090000000000000800002200002200000002000000020202000000000000000000222222222222002222020022230000002222220222220000000000000000000002000000000200000e000000000e000e0000000000000e
0000020505020002000022220a220000000022231022000000000e00000e000000000e00000e0000090000000000000800220f02020f220000020e02020e00000000070e00070000002211111111220000020e022222002200220e00000e22000000000f2200000000000f0f0f0f000000000e00230e00000e0011111111000e
0200050e0605000200000828202202020002100e0e28020022000011280000220202000c230002020900002823000008000002230f020000000002280e02000000000028100e00000022110c0c1122000000020c0200000000220000000c02000000220e2302000000000f280c0f00000000280e0e0000000e0011282811000e
020005062805000202022220100900000002280e0e1002002200002311000022020200280c00020209000023280000080000020f280200000000020e2802000000000e10230000000022110c0c112200222222020c0200000002000000232200000002280e22000000000f0c230f00000000000e0e2800000e0011282811000e
02000205050200000000220b22220000000022102322000000000e00000e000000000e00000e0000090000000000000800220f02020f220000000e02020e0200000007000e070000002211111111000000282200020e020000220e0c23342200000000220f00000000000f0f0f0f000000000e23000e00000e0011111111000e
02000000000000020000000002000000000000020200000000000000000000000000000202000000090000000000000800002200002200000202020000000200000000000000000000222222222222220000000000022222002222022222220000000000000000000002000000000200000e000000000e000e0000000000000e
020200020202020200000000020000000000000000000000220000222200002200000002020000000e0a0a0a0a0a0a0e000000000000000000000000000002000000000000000000000000000000000000002200002210000000000000000000220000000000002200000000000000000e0000000000000e0e0e0e0e0e0e0e0e
0000000000000000000000000000000000000000000000000000000000000000000000000000000000000000000000000000000000000000000000000000000000000000000000000000000000000000000000000000000000000000000000000000000000000000000000000000000000000000000000000000000000000000
0000020202020000000000000000000000000000000000000000000000000000000000000000000000000000000000000000000000000000000000000000000000000000000000000000000000000000000000000000000000000000000000000000000000000000000000000000000000000000000000000000000000000000
0002220c0c220200000000000000000000000000000000000000000000000000000000000000000000000000000000000000000000000000000000000000000000000000000000000000000000000000000000000000000000000000000000000000000000000000000000000000000000000000000000000000000000000000
00020c28230c0200000000000000000000000000000000000000000000000000000000000000000000000000000000000000000000000000000000000000000000000000000000000000000000000000000000000000000000000000000000000000000000000000000000000000000000000000000000000000000000000000
00020c20100c0200000000000000000000000000000000000000000000000000000000000000000000000000000000000000000000000000000000000000000000000000000000000000000000000000000000000000000000000000000000000000000000000000000000000000000000000000000000000000000000000000
0002220c0c220200000000000000000000000000000000000000000000000000000000000000000000000000000000000000000000000000000000000000000000000000000000000000000000000000000000000000000000000000000000000000000000000000000000000000000000000000000000000000000000000000
0000020202020000000000000000000000000000000000000000000000000000000000000000000000000000000000000000000000000000000000000000000000000000000000000000000000000000000000000000000000000000000000000000000000000000000000000000000000000000000000000000000000000000
0000000000000000000000000000000000000000000000000000000000000000000000000000000000000000000000000000000000000000000000000000000000000000000000000000000000000000000000000000000000000000000000000000000000000000000000000000000000000000000000000000000000000000
